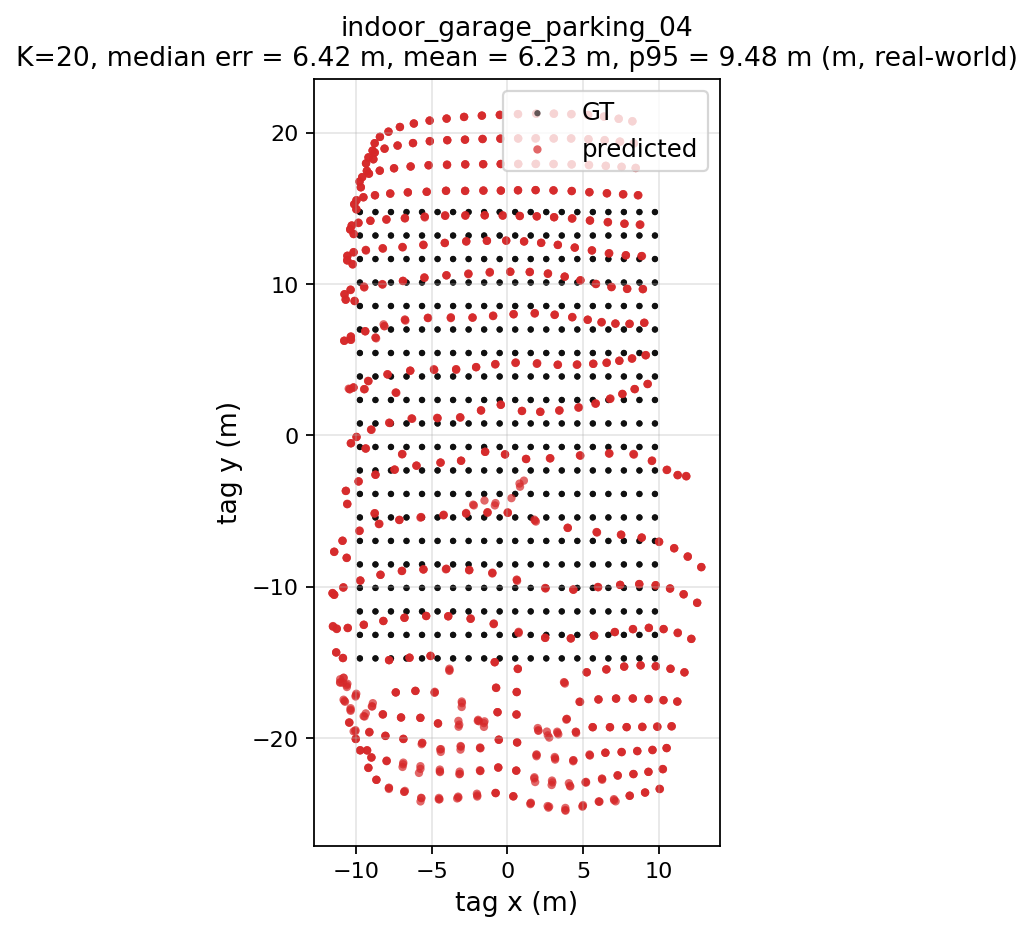

The table this chart was drawn from, first rows:
gt_x, gt_y, pred_x, pred_y, err_m
-9.75, -14.75, -9.278, -20.84, 6.108
-9.75, -14.75, -9.279, -20.82, 6.085
-9.75, -14.75, -9.268, -20.83, 6.1
-8.724, -14.75, -9.186, -21.99, 7.257
-8.724, -14.75, -9.193, -21.97, 7.236
-8.724, -14.75, -9.19, -21.98, 7.246
-7.697, -14.75, -8.66, -22.78, 8.083
-7.697, -14.75, -8.663, -22.77, 8.082
-7.697, -14.75, -8.658, -22.77, 8.078
-6.671, -14.75, -7.828, -23.29, 8.622
-6.671, -14.75, -7.838, -23.31, 8.644
-6.671, -14.75, -7.833, -23.38, 8.705
-5.645, -14.75, -6.826, -23.57, 8.899
-5.645, -14.75, -6.775, -23.5, 8.827
-5.645, -14.75, -6.812, -23.57, 8.893
-4.618, -14.75, -5.703, -23.96, 9.275
-4.618, -14.75, -5.743, -24.2, 9.52
-4.618, -14.75, -5.683, -23.99, 9.299
-3.592, -14.75, -4.488, -24.06, 9.353
-3.592, -14.75, -4.527, -23.97, 9.267
-3.592, -14.75, -4.537, -24.07, 9.365
-2.566, -14.75, -3.262, -23.88, 9.161
-2.566, -14.75, -3.241, -23.95, 9.227
-2.566, -14.75, -3.325, -24.01, 9.286
-1.54, -14.75, -1.996, -23.88, 9.142
-1.54, -14.75, -2.018, -23.69, 8.955
-1.54, -14.75, -1.995, -23.8, 9.064
-0.5132, -14.75, -0.7809, -23.65, 8.907
-0.5132, -14.75, -0.7867, -23.63, 8.887
-0.5132, -14.75, -0.7723, -23.65, 8.908
0.5132, -14.75, 0.3892, -23.87, 9.117
0.5132, -14.75, 0.3879, -23.88, 9.126
0.5132, -14.75, 0.3902, -23.85, 9.103
1.54, -14.75, 1.516, -24.38, 9.633
1.54, -14.75, 1.53, -24.33, 9.575
1.54, -14.75, 1.547, -24.29, 9.536
2.566, -14.75, 2.757, -24.55, 9.799
2.566, -14.75, 2.655, -24.51, 9.759
2.566, -14.75, 2.708, -24.62, 9.867
3.592, -14.75, 3.823, -24.77, 10.02
3.592, -14.75, 3.839, -24.82, 10.07
3.592, -14.75, 3.829, -24.63, 9.883
4.618, -14.75, 4.957, -24.55, 9.804
4.618, -14.75, 4.972, -24.51, 9.765
4.618, -14.75, 4.992, -24.44, 9.702
5.645, -14.75, 6.084, -24.22, 9.477
5.645, -14.75, 6.035, -24.2, 9.457
5.645, -14.75, 6.05, -24.22, 9.484
6.671, -14.75, 7.053, -24.13, 9.385
6.671, -14.75, 7.151, -24.2, 9.46
6.671, -14.75, 7.04, -24.05, 9.308
7.697, -14.75, 8.078, -23.82, 9.079
7.697, -14.75, 8.081, -23.84, 9.095
7.697, -14.75, 8.086, -23.82, 9.078
8.724, -14.75, 9.101, -23.62, 8.876
8.724, -14.75, 9.094, -23.61, 8.867
8.724, -14.75, 9.095, -23.62, 8.877
9.75, -14.75, 10.06, -23.38, 8.634
9.75, -14.75, 10.08, -23.39, 8.645
9.75, -14.75, 10.05, -23.37, 8.621
... 1,140 more rows
